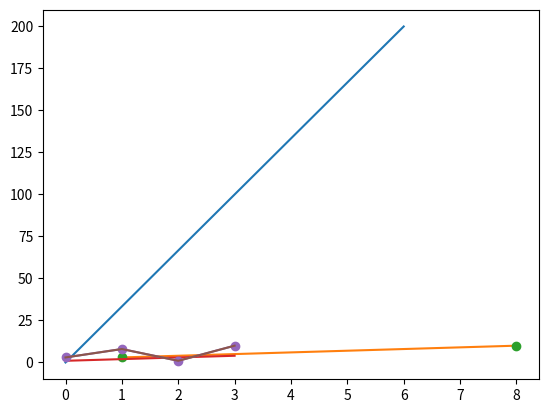

Source code (Python):
import matplotlib.pyplot as plt
import numpy as np

xpoints = np.array([0,6])
ypoints = np.array([0,200])
plt.plot(xpoints,ypoints)
plt.show()

#another one
import matplotlib.pyplot as plt
import numpy as np
x = np.array([1,8])
y = np.array([3,10])
plt.plot(x,y)
plt.show()

#Another one

import matplotlib.pyplot as plt
import numpy as np
x = np.array([1,8])
y = np.array([3,10])
plt.plot(x,y,'o')
plt.show()

#
'''
Default X-Points
If we do not specify the points on the x-axis, they will get the default values 0, 1, 2, 3 etc., depending on the length of the y-points.

So, if we take the same example as above, and leave out the x-points, the diagram will look like this:
'''

import matplotlib.pyplot as plt
import numpy as np
y = np.array([1,2,3,4])
plt.plot(y)
plt.show()


import matplotlib.pyplot as plt
import numpy as np

ypoints = np.array([3, 8, 1, 10])
plt.plot(ypoints, marker = 'o')
plt.show()

# Line plot using matplot
import matplotlib.pyplot as plt
import numpy as np
ypoints = np.array([3,8,1,10])
plt.plot(ypoints)
plt.show()
